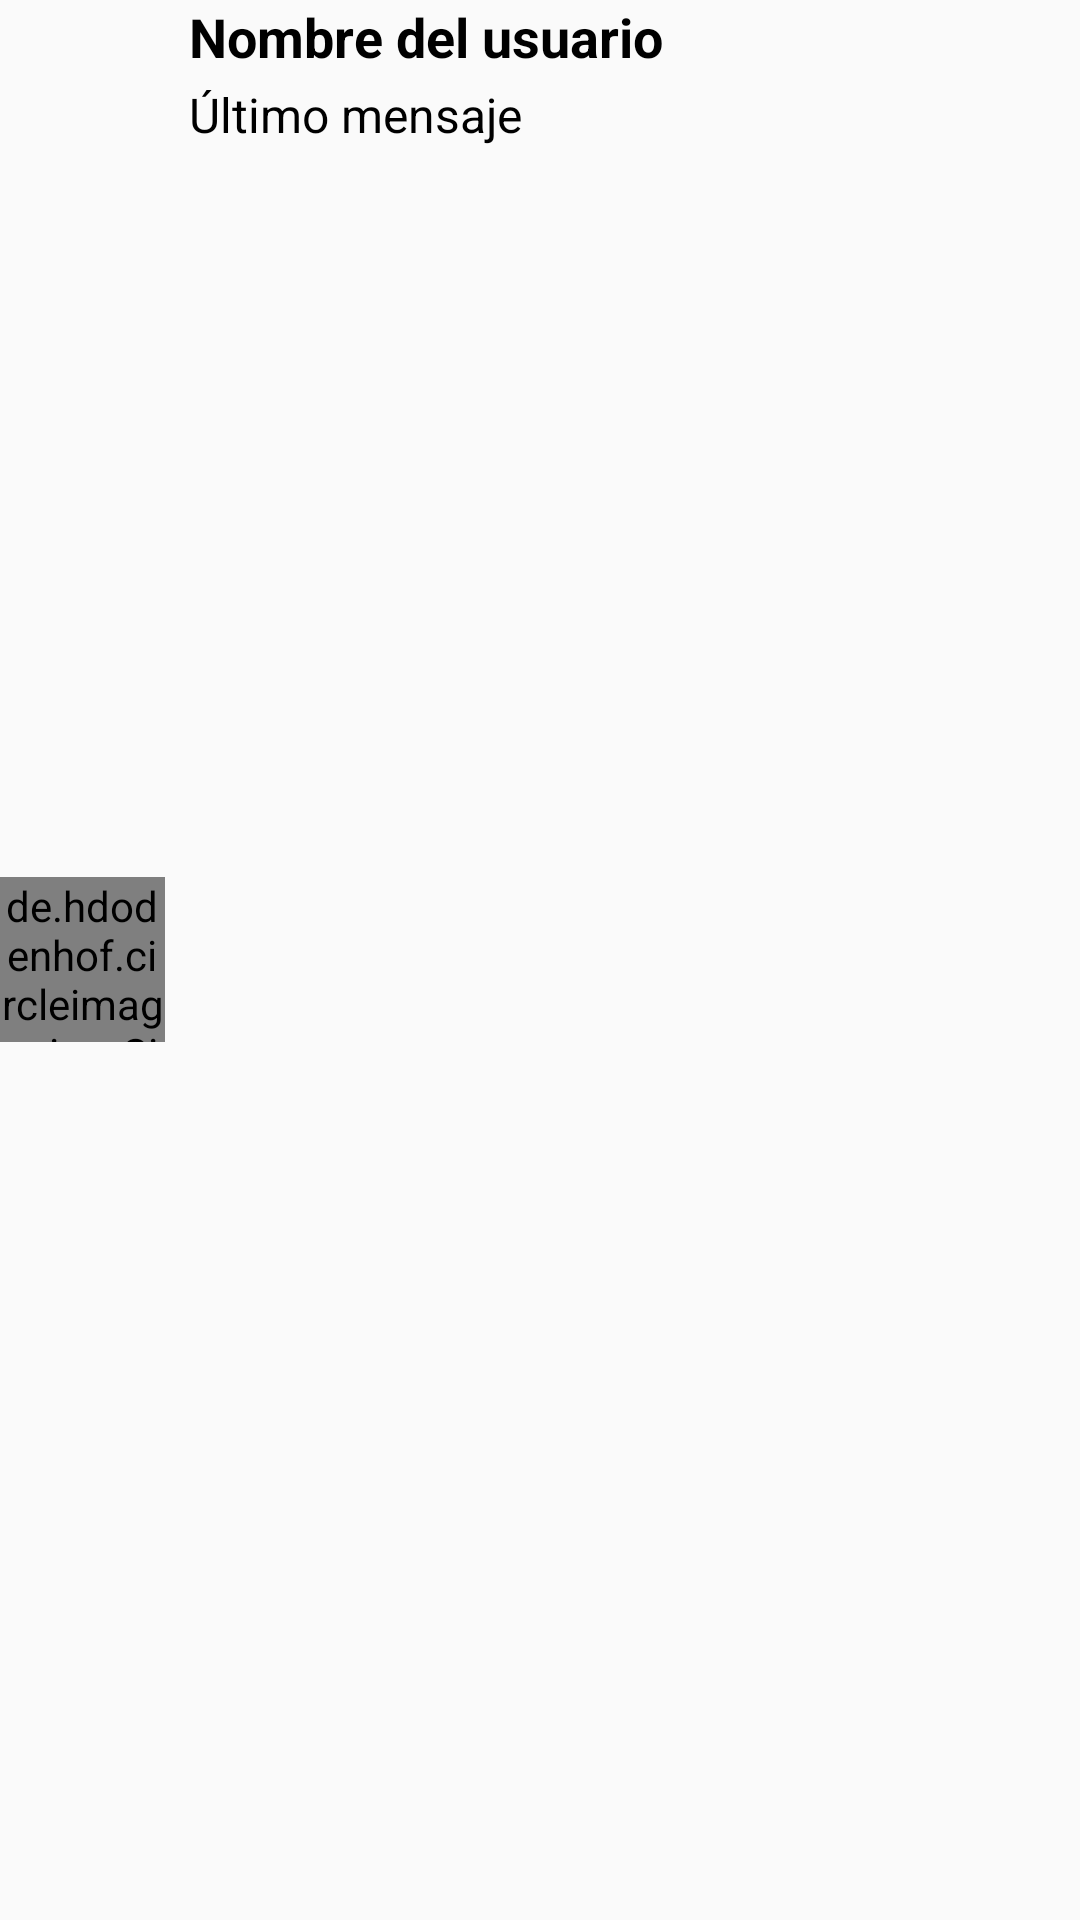

This screen was rendered from an Android layout file. Write that file and the resources it references.
<!-- AndroidManifest.xml: application theme Theme.AppCompat.Light.NoActionBar -->
<!-- res/layout/cardview_chats.xml -->
<?xml version="1.0" encoding="utf-8"?>
<FrameLayout
    xmlns:android="http://schemas.android.com/apk/res/android"
    android:layout_width="match_parent"
    android:layout_height="wrap_content"
    android:layout_marginHorizontal="16dp"
    android:layout_marginVertical="8dp">

    <LinearLayout
        android:layout_width="match_parent"
        android:layout_height="match_parent"
        android:orientation="horizontal"
        android:gravity="center_vertical">

        <de.hdodenhof.circleimageview.CircleImageView
            android:id="@+id/circleImageChat"
            android:layout_width="55dp"
            android:layout_height="55dp"
            android:src="@drawable/coverimage"/>
        
        <LinearLayout
            android:layout_width="wrap_content"
            android:layout_height="match_parent"
            android:orientation="vertical"
            android:layout_weight="1"
            android:layout_marginHorizontal="8dp">
            
            <TextView
                android:id="@+id/textViewUserNameChat"
                android:layout_width="wrap_content"
                android:layout_height="wrap_content"
                android:text="Nombre del usuario"
                android:maxLines="1"
                android:textColor="@color/black"
                android:textStyle="bold"
                android:textSize="18dp"/>

            <TextView
                android:id="@+id/textViewLastMessageChat"
                android:layout_width="wrap_content"
                android:layout_height="wrap_content"
                android:text="Último mensaje"
                android:maxLines="1"
                android:textColor="@color/black"
                android:textSize="16dp"
                android:layout_marginTop="3dp"/>
        </LinearLayout>
    </LinearLayout>
</FrameLayout>
<!-- resources referenced by this layout -->
<resources>
  <color name="black">#000</color>
  <!-- drawable coverimage: jpeg bitmap (drawable, 31029 bytes) -->
</resources>
